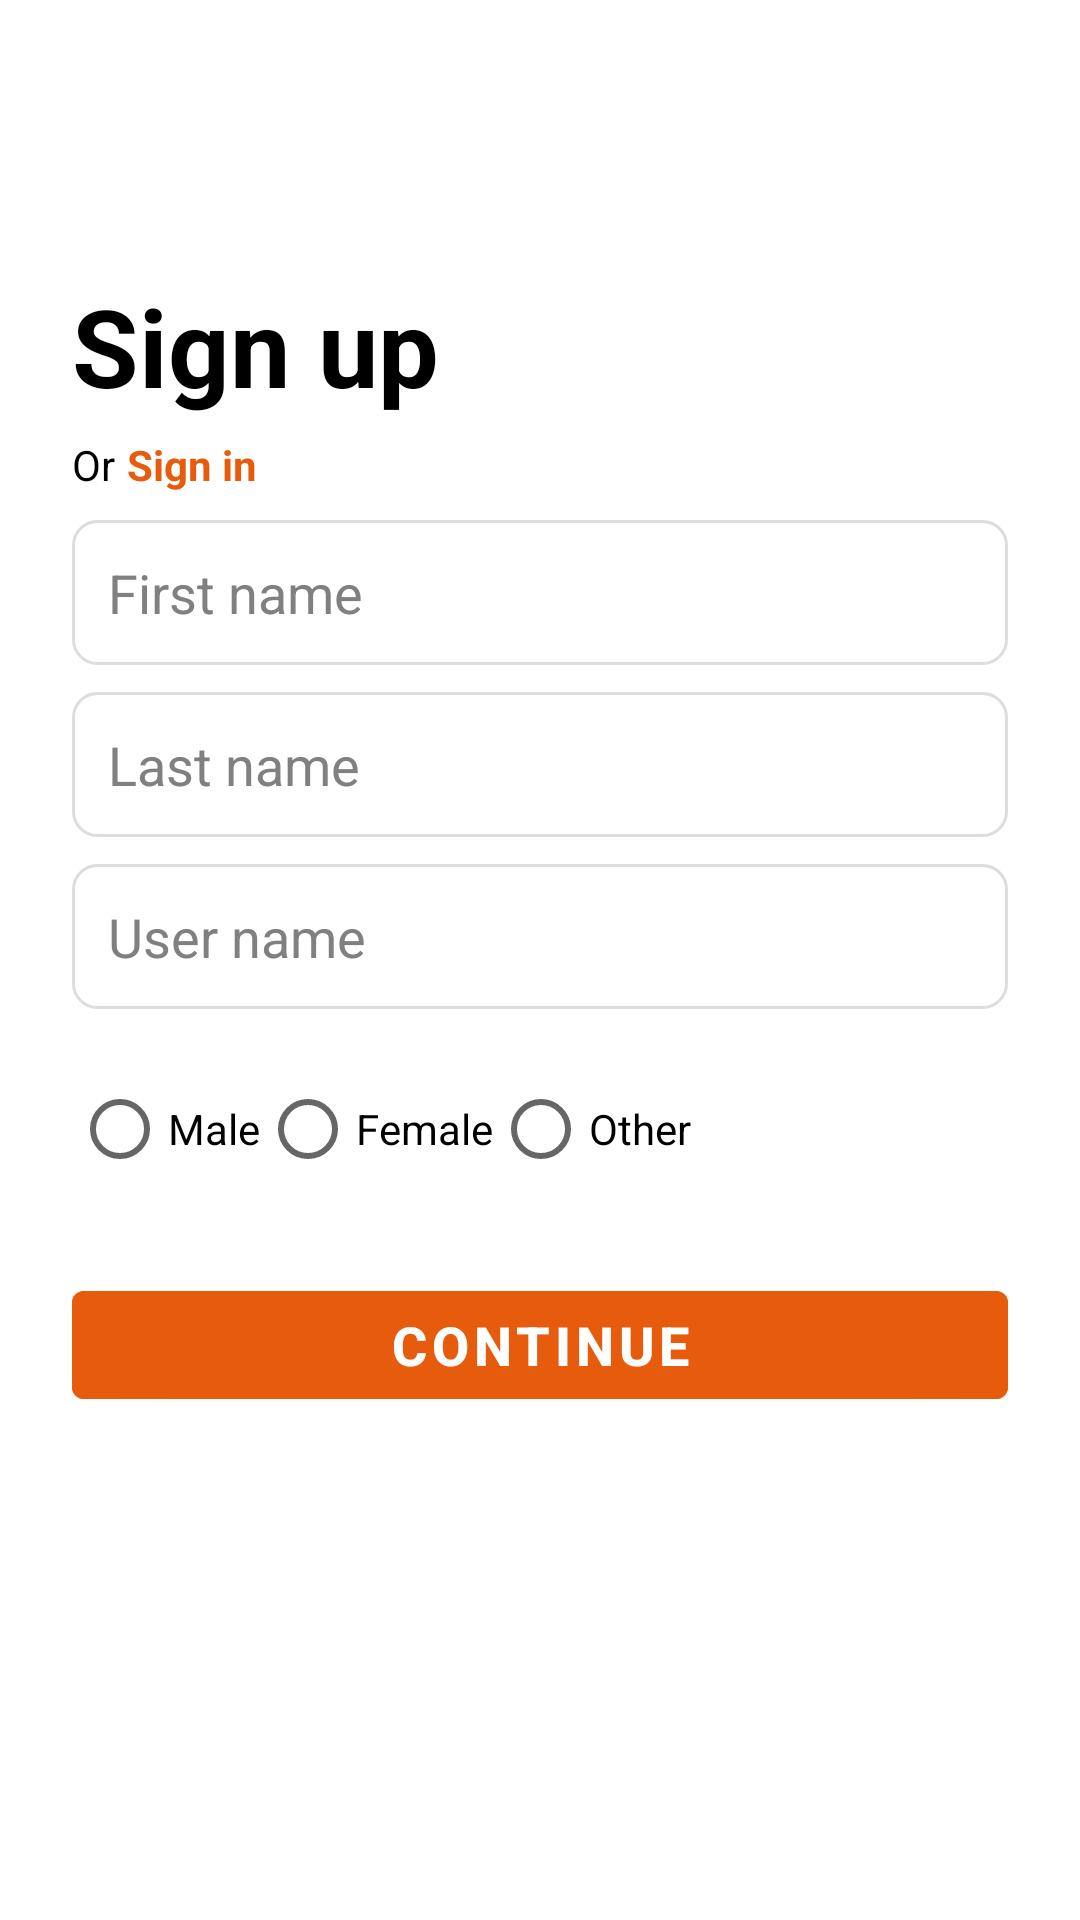

This screen was rendered from an Android layout file. Write that file and the resources it references.
<!-- AndroidManifest.xml: application theme Theme.CodeKendra -->
<!-- res/layout/signup_second_part.xml -->
<ScrollView xmlns:android="http://schemas.android.com/apk/res/android"
    xmlns:tools="http://schemas.android.com/tools"
    android:layout_width="match_parent"
    android:layout_height="match_parent"
    android:background="@color/white"
    tools:context=".SignupActivity"
    >


    <LinearLayout
        android:id="@+id/signupMain"
        android:layout_width="match_parent"
        android:layout_height="wrap_content"
        android:orientation="vertical"
        android:padding="24dp"
        >


        <ImageView
            android:layout_width="172dp"
            android:layout_height="37dp"
            android:contentDescription="@string/todo"
            android:src="@drawable/code_kendra_3" />


        <ProgressBar

            android:id="@+id/progressBar"
            style="@android:style/Widget.ProgressBar.Horizontal"
            android:layout_width="match_parent"
            android:layout_height="10dp"
            android:max="100"
            android:progress="0"
            android:progressDrawable="@drawable/progress_bar" />

        <TextView
            android:layout_width="wrap_content"
            android:layout_height="wrap_content"
            android:text="@string/sign_up"
            android:textStyle="bold"
            android:textSize="36sp"
            android:layout_marginTop="20dp"
            android:textColor="@color/black" />

        
        <LinearLayout
            android:layout_width="wrap_content"
            android:layout_height="wrap_content"
            android:orientation="horizontal"
            android:layout_marginTop="6dp">

            <TextView
                android:layout_width="wrap_content"
                android:layout_height="wrap_content"
                android:text="@string/Or"
                android:paddingEnd="4dp"
                android:textColor="@color/black" />

            <TextView
                android:id="@+id/loginBtn"
                android:layout_width="wrap_content"
                android:layout_height="match_parent"
                android:text="Sign in"
                android:textColor="#e65b0c"
                android:textStyle="bold" />
        </LinearLayout>

        
        <EditText
            android:id="@+id/firstNameInput"
            android:layout_width="match_parent"
            android:layout_height="wrap_content"
            android:hint="First name"
            android:inputType="textEmailAddress"
            android:textColor="@android:color/black"
            android:textColorHint="#808080"
            android:drawablePadding="10dp"
            android:padding="12dp"
            android:layout_marginTop="9dp"
            android:background="@drawable/input_background" />
        
        <EditText
            android:id="@+id/lastNameInput"
            android:layout_width="match_parent"
            android:layout_height="wrap_content"
            android:hint="Last name"

            android:layout_marginTop="9dp"
            android:background="@drawable/input_background"
            android:textColor="@android:color/black"
            android:textColorHint="#808080"
            android:drawablePadding="10dp"
            android:padding="12dp"
            />

        <EditText
            android:id="@+id/userNameInput"
            android:layout_width="match_parent"
            android:layout_height="wrap_content"
            android:hint="User name"

            android:layout_marginTop="9dp"
            android:background="@drawable/input_background"
            android:textColor="@android:color/black"
            android:textColorHint="#808080"
            android:drawablePadding="10dp"
            android:padding="12dp"
            />

        
        <RadioGroup
            android:id="@+id/genderRadioGroup"
            android:layout_width="wrap_content"
            android:layout_height="wrap_content"
            android:orientation="horizontal"
            android:layout_marginTop="16dp">

            <RadioButton
                android:id="@+id/radioMale"
                android:layout_width="wrap_content"
                android:layout_height="wrap_content"
                android:text="@string/male" />

            <RadioButton
                android:id="@+id/radioFemale"
                android:layout_width="wrap_content"
                android:layout_height="wrap_content"
                android:text="@string/female" />

            <RadioButton
                android:id="@+id/radioOther"
                android:layout_width="wrap_content"
                android:layout_height="wrap_content"
                android:text="@string/other" />

        </RadioGroup>


        
        <com.google.android.material.button.MaterialButton
            android:id="@+id/signupContinueBtn"
            android:layout_width="match_parent"
            android:layout_height="wrap_content"
            android:layout_marginTop="24dp"
            android:backgroundTint="#e65b0c"
            android:text="@string/Continue"
            android:textColor="@android:color/white"
            android:textSize="18sp"
            android:textStyle="bold" />




    </LinearLayout>
</ScrollView>
<!-- resources referenced by this layout -->
<resources>
  <color name="black">#000000</color>
  <color name="white">#FFFFFF</color>
  <!-- drawable input_background (drawable) -->
  <shape xmlns:android="http://schemas.android.com/apk/res/android"
      android:shape="rectangle">
      <solid android:color="#FFFFFF" />
      <corners android:radius="8dp" />
      <stroke
          android:width="1dp"
          android:color="#DDDDDD" />
  </shape>
  <string name="Continue">Continue</string>
  <string name="Or">Or</string>
  <string name="female">Female</string>
  <string name="male">Male</string>
  <string name="other">Other</string>
  <string name="sign_up">Sign up</string>
  <string name="todo">TODO</string>
  <style name="Theme.CodeKendra" parent="Theme.MaterialComponents.DayNight.NoActionBar" />
</resources>
